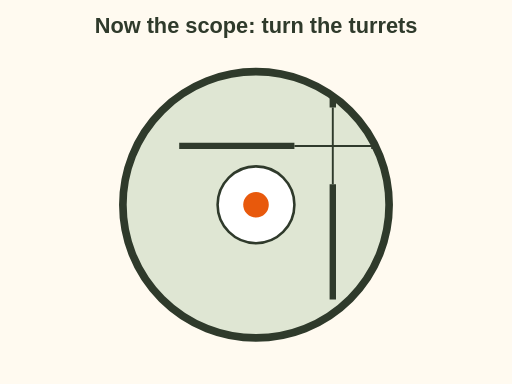
t = 0.00 s
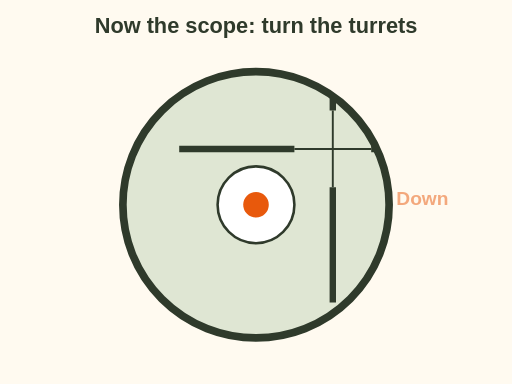
t = 1.09 s
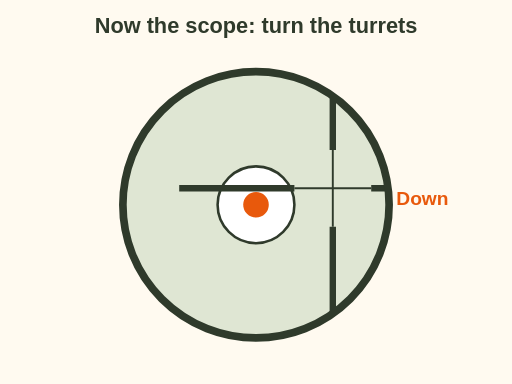
t = 2.26 s
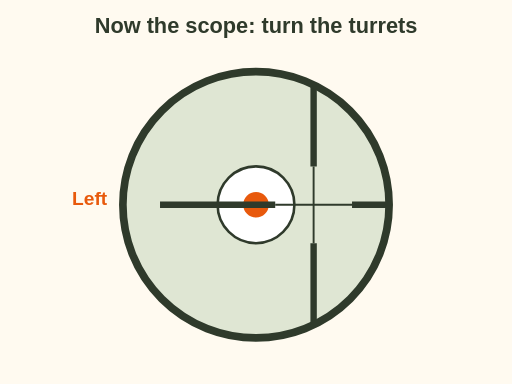
t = 3.31 s
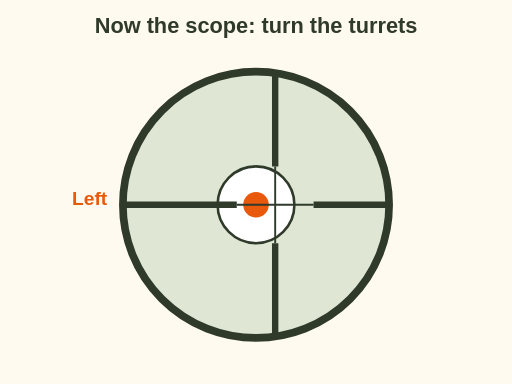
t = 4.44 s
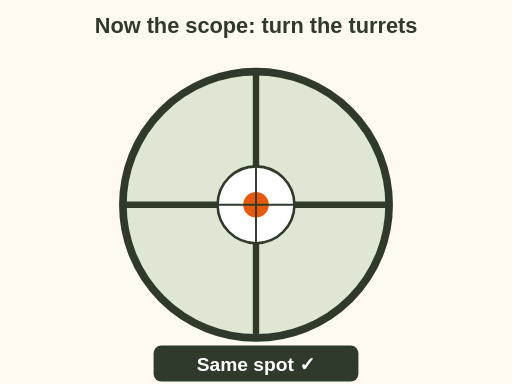
t = 5.40 s

The animated SVG that drew these frames (rendered in a browser with its animation timeline set to each time). Animation: 4 SMIL elements (animate=3,animateTransform=1); one cycle of 5.40 s.

<svg xmlns="http://www.w3.org/2000/svg" viewBox="0 0 400 300" font-family="sans-serif" role="img" aria-label="Animation, bore sight step 3: without moving the rifle, look through the scope. The crosshair starts off the target. Turning the turrets moves the crosshair onto the same spot you saw through the bore.">
  <rect width="400" height="300" fill="#fffaf0"/>
  <text x="200" y="26" font-size="17" font-weight="bold" fill="#2f3a2b" text-anchor="middle">Now the scope: turn the turrets</text>
  <clipPath id="gr-bore-align-c"><circle cx="200" cy="160" r="104"/></clipPath>
  <circle cx="200" cy="160" r="104" fill="#dfe6d3"/>
  <circle cx="200" cy="160" r="30" fill="#fff" stroke="#2f3a2b" stroke-width="2"/><circle cx="200" cy="160" r="10" fill="#e8590c"/>
  <g clip-path="url(#gr-bore-align-c)"><g>
    <animateTransform attributeName="transform" type="translate" values="60 -46;60 -46;60 0;0 0" keyTimes="0;0.2;0.55;1" dur="5s" fill="freeze"/>
    <g stroke="#2f3a2b"><line x1="80" y1="160" x2="170" y2="160" stroke-width="5"/><line x1="230" y1="160" x2="320" y2="160" stroke-width="5"/><line x1="170" y1="160" x2="230" y2="160" stroke-width="1.5"/><line x1="200" y1="40" x2="200" y2="130" stroke-width="5"/><line x1="200" y1="190" x2="200" y2="280" stroke-width="5"/><line x1="200" y1="130" x2="200" y2="190" stroke-width="1.5"/></g>
  </g></g>
  <circle cx="200" cy="160" r="104" fill="none" stroke="#2f3a2b" stroke-width="6"/>
  <g opacity="0"><animate attributeName="opacity" values="0;1;1;0" keyTimes="0;0.1;0.9;1" begin="1s" dur="1.8s" fill="freeze"/><text x="330" y="160" font-size="15" font-weight="bold" fill="#e8590c" text-anchor="middle">Down</text></g>
  <g opacity="0"><animate attributeName="opacity" values="0;1;1;0" keyTimes="0;0.1;0.9;1" begin="2.8s" dur="2s" fill="freeze"/><text x="70" y="160" font-size="15" font-weight="bold" fill="#e8590c" text-anchor="middle">Left</text></g>
  <g opacity="0"><animate attributeName="opacity" values="0;1" begin="5s" dur=".4s" fill="freeze"/>
    <rect x="120" y="270" width="160" height="28" rx="6" fill="#2f3a2b"/><text x="200" y="290" font-size="15" font-weight="bold" fill="#fff" text-anchor="middle">Same spot ✓</text></g>
</svg>
